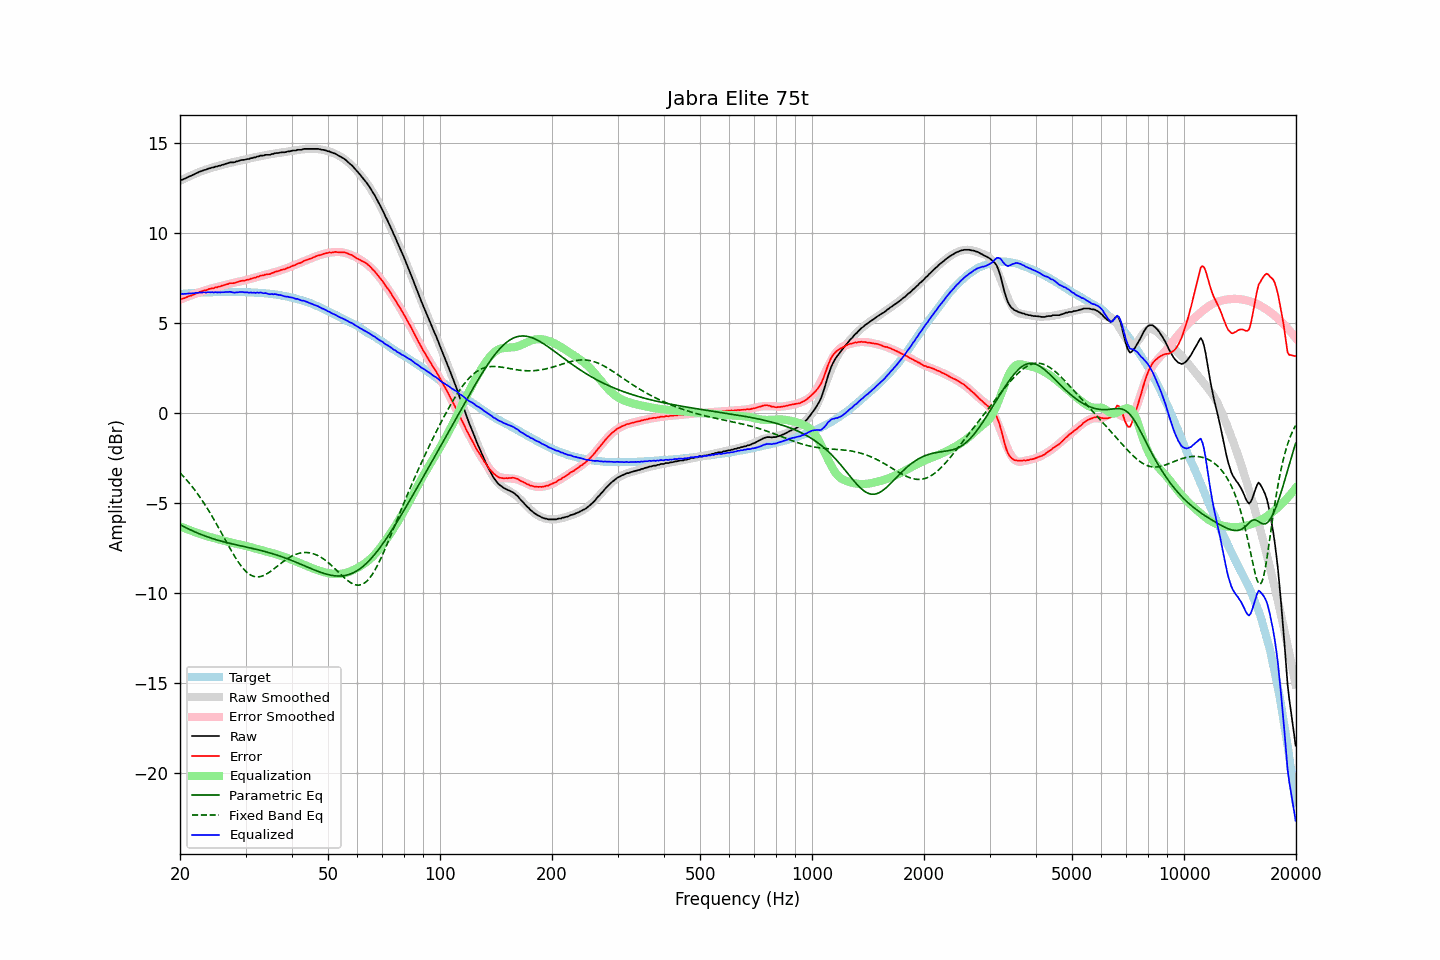

The data file committed next to this chart (first rows):
frequency, raw, error, smoothed, error_smoothed, equalization, parametric_eq, fixed_band_eq, equalized_raw, equalized_smoothed, target
20.00, 12.91, 6.32, 12.89, 6.29, -6.29, -6.20, -3.32, 6.62, 6.60, 6.60
20.20, 12.94, 6.34, 12.93, 6.33, -6.33, -6.25, -3.41, 6.61, 6.61, 6.61
20.40, 12.97, 6.36, 12.98, 6.36, -6.36, -6.29, -3.51, 6.61, 6.61, 6.62
20.61, 13.01, 6.39, 13.02, 6.40, -6.40, -6.34, -3.60, 6.61, 6.62, 6.63
20.81, 13.05, 6.43, 13.06, 6.43, -6.43, -6.38, -3.70, 6.62, 6.63, 6.63
21.02, 13.10, 6.47, 13.11, 6.47, -6.47, -6.43, -3.81, 6.63, 6.64, 6.64
21.23, 13.14, 6.50, 13.15, 6.50, -6.50, -6.47, -3.91, 6.64, 6.64, 6.65
21.44, 13.17, 6.52, 13.19, 6.54, -6.54, -6.51, -4.02, 6.63, 6.65, 6.66
21.66, 13.22, 6.56, 13.23, 6.57, -6.57, -6.55, -4.14, 6.65, 6.66, 6.66
21.87, 13.25, 6.59, 13.27, 6.60, -6.60, -6.59, -4.25, 6.65, 6.66, 6.67
22.09, 13.31, 6.65, 13.30, 6.63, -6.63, -6.63, -4.37, 6.68, 6.67, 6.67
22.31, 13.34, 6.67, 13.34, 6.67, -6.67, -6.67, -4.50, 6.68, 6.67, 6.68
22.54, 13.39, 6.71, 13.38, 6.70, -6.70, -6.70, -4.62, 6.69, 6.68, 6.68
22.76, 13.42, 6.74, 13.41, 6.73, -6.73, -6.74, -4.75, 6.69, 6.68, 6.69
22.99, 13.45, 6.77, 13.45, 6.76, -6.76, -6.78, -4.88, 6.69, 6.69, 6.69
23.22, 13.49, 6.81, 13.48, 6.79, -6.79, -6.81, -5.02, 6.70, 6.69, 6.69
23.45, 13.50, 6.81, 13.51, 6.82, -6.82, -6.84, -5.16, 6.68, 6.69, 6.70
23.69, 13.54, 6.84, 13.54, 6.85, -6.85, -6.87, -5.30, 6.70, 6.70, 6.70
23.92, 13.58, 6.89, 13.57, 6.87, -6.87, -6.91, -5.44, 6.71, 6.70, 6.70
24.16, 13.59, 6.90, 13.60, 6.90, -6.90, -6.94, -5.59, 6.70, 6.70, 6.70
24.40, 13.63, 6.93, 13.62, 6.92, -6.92, -6.96, -5.74, 6.71, 6.70, 6.71
24.65, 13.63, 6.93, 13.65, 6.94, -6.94, -6.99, -5.90, 6.69, 6.70, 6.71
24.89, 13.68, 6.98, 13.67, 6.97, -6.97, -7.02, -6.05, 6.71, 6.70, 6.71
25.14, 13.68, 6.98, 13.70, 6.99, -6.99, -7.05, -6.21, 6.69, 6.71, 6.71
25.39, 13.72, 7.02, 13.72, 7.02, -7.02, -7.07, -6.37, 6.70, 6.71, 6.71
25.65, 13.73, 7.03, 13.75, 7.04, -7.04, -7.10, -6.53, 6.69, 6.71, 6.71
25.91, 13.77, 7.06, 13.77, 7.06, -7.06, -7.12, -6.69, 6.71, 6.71, 6.71
26.16, 13.79, 7.09, 13.79, 7.09, -7.09, -7.15, -6.85, 6.70, 6.71, 6.71
26.43, 13.82, 7.12, 13.82, 7.11, -7.11, -7.17, -7.02, 6.71, 6.71, 6.71
26.69, 13.85, 7.15, 13.84, 7.13, -7.13, -7.19, -7.18, 6.72, 6.71, 6.71
26.96, 13.87, 7.17, 13.86, 7.16, -7.16, -7.22, -7.34, 6.71, 6.71, 6.71
27.23, 13.91, 7.21, 13.88, 7.18, -7.18, -7.24, -7.50, 6.73, 6.71, 6.71
27.50, 13.91, 7.21, 13.91, 7.20, -7.20, -7.26, -7.66, 6.71, 6.71, 6.71
27.77, 13.91, 7.21, 13.93, 7.22, -7.22, -7.28, -7.81, 6.69, 6.71, 6.71
28.05, 13.92, 7.22, 13.95, 7.24, -7.24, -7.30, -7.96, 6.68, 6.71, 6.71
28.33, 13.96, 7.26, 13.97, 7.26, -7.26, -7.32, -8.10, 6.70, 6.71, 6.71
28.62, 13.98, 7.28, 13.99, 7.28, -7.28, -7.34, -8.24, 6.70, 6.71, 6.71
28.90, 14.01, 7.31, 14.00, 7.30, -7.30, -7.36, -8.37, 6.71, 6.71, 6.71
29.19, 14.04, 7.34, 14.02, 7.32, -7.32, -7.38, -8.49, 6.72, 6.71, 6.71
29.48, 14.05, 7.35, 14.04, 7.34, -7.34, -7.40, -8.60, 6.72, 6.70, 6.71
29.78, 14.05, 7.35, 14.06, 7.36, -7.36, -7.42, -8.70, 6.69, 6.70, 6.71
30.08, 14.08, 7.38, 14.08, 7.38, -7.38, -7.44, -8.79, 6.70, 6.70, 6.71
30.38, 14.10, 7.41, 14.10, 7.40, -7.40, -7.46, -8.87, 6.70, 6.70, 6.70
30.68, 14.10, 7.41, 14.12, 7.43, -7.43, -7.48, -8.94, 6.67, 6.70, 6.70
30.99, 14.15, 7.45, 14.15, 7.45, -7.45, -7.50, -9.00, 6.70, 6.69, 6.70
31.30, 14.15, 7.47, 14.17, 7.48, -7.48, -7.52, -9.04, 6.67, 6.69, 6.69
31.61, 14.19, 7.51, 14.19, 7.50, -7.50, -7.54, -9.07, 6.69, 6.68, 6.69
31.93, 14.19, 7.52, 14.21, 7.53, -7.53, -7.56, -9.09, 6.67, 6.68, 6.68
32.24, 14.24, 7.57, 14.22, 7.55, -7.55, -7.58, -9.10, 6.69, 6.68, 6.68
32.57, 14.24, 7.58, 14.24, 7.57, -7.57, -7.60, -9.09, 6.67, 6.67, 6.67
32.89, 14.29, 7.63, 14.26, 7.60, -7.60, -7.63, -9.08, 6.69, 6.66, 6.67
33.22, 14.29, 7.64, 14.28, 7.62, -7.62, -7.65, -9.05, 6.67, 6.66, 6.66
33.55, 14.29, 7.64, 14.30, 7.65, -7.65, -7.67, -9.02, 6.65, 6.65, 6.66
33.89, 14.33, 7.69, 14.32, 7.67, -7.67, -7.70, -8.98, 6.66, 6.64, 6.65
34.23, 14.33, 7.70, 14.33, 7.70, -7.70, -7.72, -8.93, 6.63, 6.64, 6.64
34.57, 14.33, 7.71, 14.35, 7.72, -7.72, -7.75, -8.87, 6.61, 6.63, 6.63
34.92, 14.33, 7.72, 14.36, 7.74, -7.74, -7.77, -8.81, 6.59, 6.62, 6.62
35.27, 14.38, 7.76, 14.38, 7.77, -7.77, -7.80, -8.75, 6.61, 6.61, 6.62
35.62, 14.38, 7.79, 14.39, 7.79, -7.79, -7.82, -8.68, 6.59, 6.60, 6.60
35.97, 14.42, 7.84, 14.40, 7.82, -7.82, -7.85, -8.61, 6.60, 6.58, 6.59
... 635 more rows
